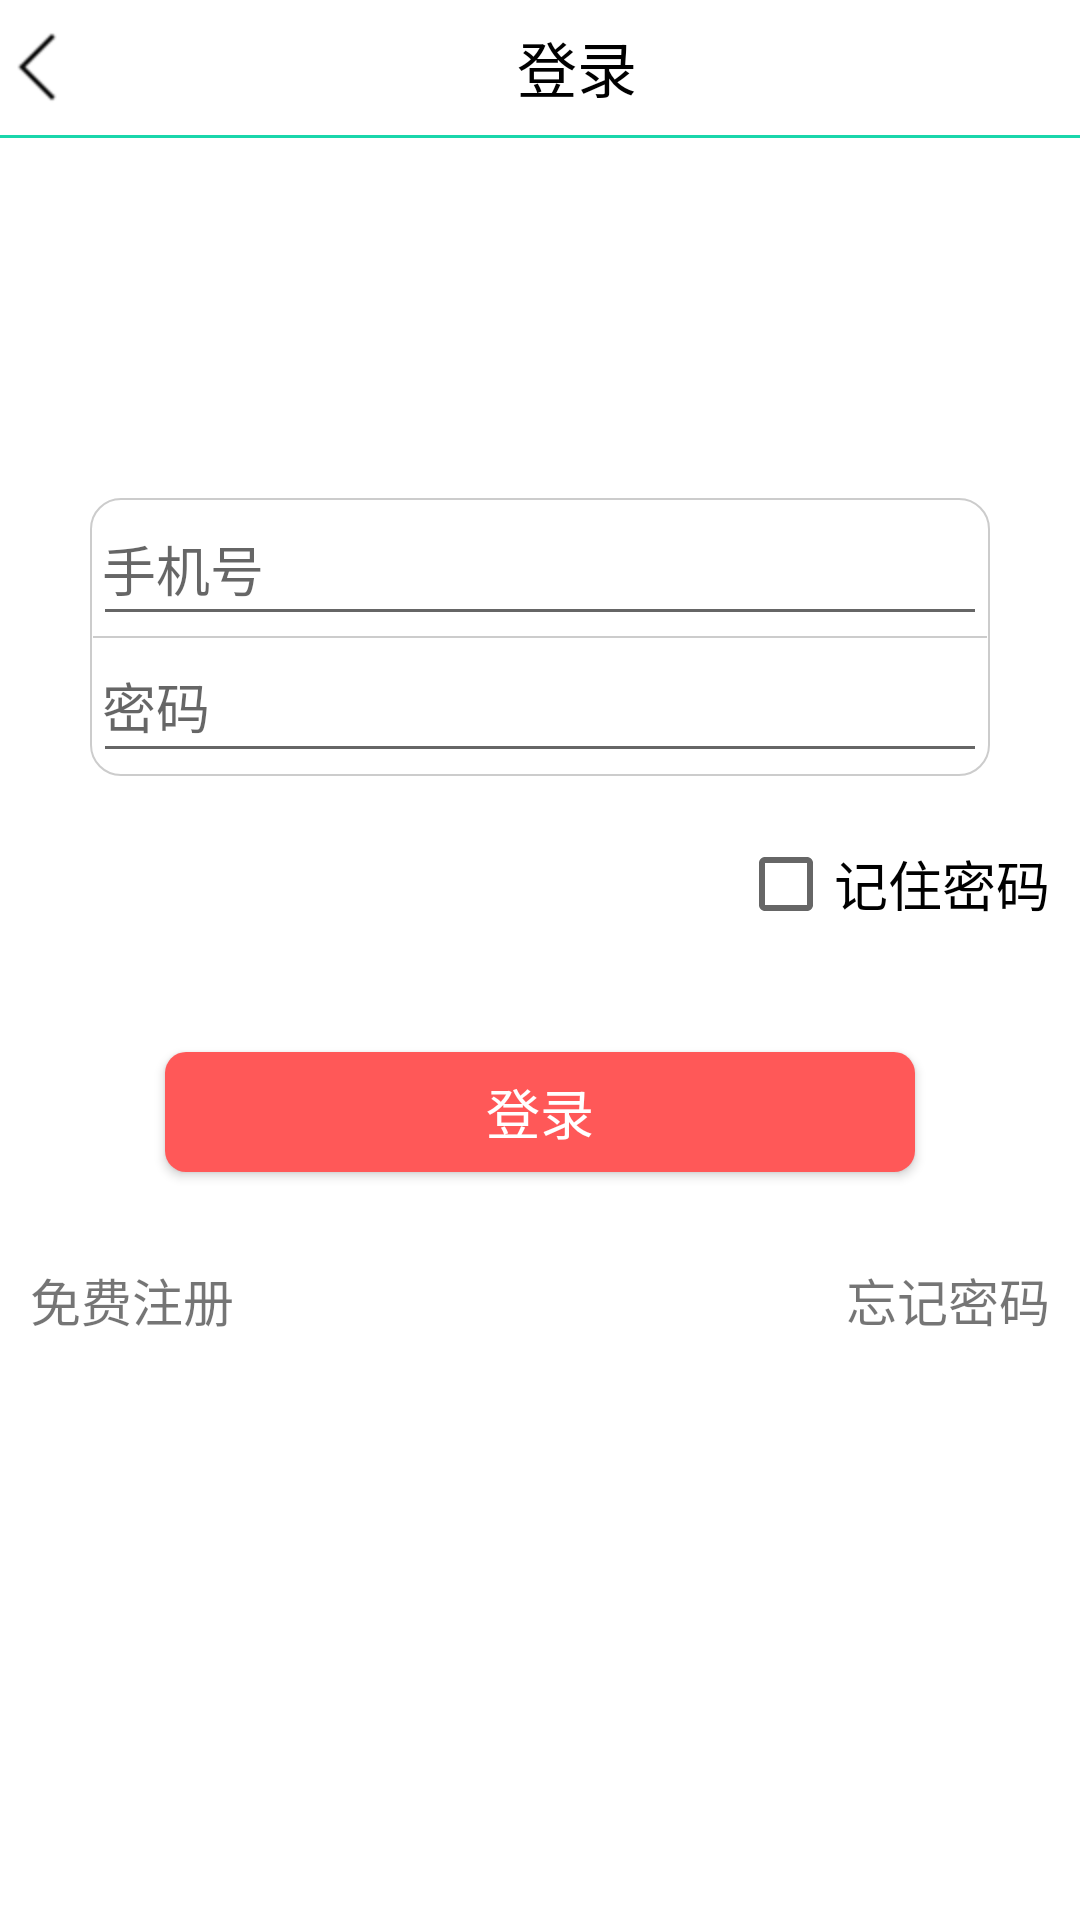

This screen was rendered from an Android layout file. Write that file and the resources it references.
<!-- AndroidManifest.xml: application theme AppTheme -->
<!-- res/layout/activity_login.xml -->
<?xml version="1.0" encoding="utf-8"?>
<LinearLayout xmlns:android="http://schemas.android.com/apk/res/android"
    android:layout_width="match_parent"
    android:layout_height="match_parent"
    android:background="@color/white"
    android:orientation="vertical" >

    <TextView
        android:id="@+id/back"
        android:layout_width="match_parent"
        android:layout_height="45dp"
        android:layout_centerInParent="true"
        android:background="@color/white"
        android:drawableLeft="@drawable/icon_back_black"
        android:gravity="center"
        android:text="登录"
        android:textColor="@color/black"
        android:textSize="20dp" />

    <View
        android:layout_width="match_parent"
        android:layout_height="1dp"
        android:background="@color/theme_green" />

    <ImageView
        android:layout_width="80dp"
        android:layout_height="80dp"
        android:layout_gravity="center"
        android:layout_marginTop="20dp"
        android:scaleType="fitCenter"
        android:src="@drawable/ic_launcher" />

    <LinearLayout
        android:layout_width="300dp"
        android:layout_height="wrap_content"
        android:layout_gravity="center_horizontal"
        android:layout_marginTop="20dp"
        android:background="@drawable/shape_edit_search"
        android:orientation="vertical"
        android:padding="1dp" >

        <EditText
            android:id="@+id/account"
            android:layout_width="match_parent"
            android:layout_height="45dp"
            android:gravity="center_vertical"
            android:hint="手机号"
            android:padding="3dp" />

        <include layout="@layout/layout_line" />

        <EditText
            android:id="@+id/password"
            android:layout_width="match_parent"
            android:layout_height="45dp"
            android:gravity="center_vertical"
            android:hint="密码"
            android:inputType="textPassword"
            android:padding="3dp" />
    </LinearLayout>

    <RelativeLayout
        android:layout_width="match_parent"
        android:layout_height="wrap_content"
        android:layout_marginLeft="10dp"
        android:layout_marginRight="10dp"
        android:layout_marginTop="20dp" >

        <CheckBox
            android:id="@+id/rememberPassword"
            android:layout_width="wrap_content"
            android:layout_height="wrap_content"
            android:layout_alignParentRight="true"
            android:text="记住密码"
            android:textSize="18sp" />
    </RelativeLayout>

    <Button
        android:id="@+id/login"
        android:layout_width="250dp"
        android:layout_height="40dp"
        android:layout_gravity="center_horizontal"
        android:layout_marginTop="40dp"
        android:background="@drawable/btn_orange"
        android:text="@string/login"
        android:textColor="@color/white"
        android:textSize="18sp" />

    <RelativeLayout
        android:layout_width="match_parent"
        android:layout_height="wrap_content"
        android:layout_marginLeft="10dp"
        android:layout_marginRight="10dp"
        android:layout_marginTop="30dp" >

        <TextView
            android:id="@+id/register"
            android:layout_width="wrap_content"
            android:layout_height="wrap_content"
            android:text="免费注册"
            android:textColor="@color/darkcyan"
            android:textSize="17sp" />

        <TextView
            android:id="@+id/forgetPassword"
            android:layout_width="wrap_content"
            android:layout_height="wrap_content"
            android:layout_alignParentRight="true"
            android:text="忘记密码"
            android:textColor="@color/darkcyan"
            android:textSize="17sp" />
    </RelativeLayout>

</LinearLayout>
<!-- res/layout/layout_line.xml (included above) -->
<?xml version="1.0" encoding="utf-8"?>
<View xmlns:android="http://schemas.android.com/apk/res/android"
    android:layout_width="match_parent"
    android:layout_height="0.5dp"
    android:background="#cccccc" >

</View>
<!-- resources referenced by this layout -->
<resources>
  <color name="black">#000000</color>
  <color name="theme_green">#19D6AB</color>
  <color name="white">#ffffff</color>
  <!-- drawable btn_orange (drawable) -->
  <?xml version="1.0" encoding="utf-8"?>
  <selector xmlns:android="http://schemas.android.com/apk/res/android" >
      <item 
          android:state_pressed="true">
          <shape android:shape="rectangle">
              <corners android:radius="7dp"/>
              <solid android:color="#FF8D8D"/>
          </shape>
      </item>
      
      <item >
            <shape android:shape="rectangle">
              <corners android:radius="7dp"/>
              <solid android:color="@color/orange"/>
          </shape>
      </item>
  
  </selector>
  <!-- drawable icon_back_black: png bitmap (drawable-hdpi, 431 bytes) -->
  <!-- drawable shape_edit_search (drawable) -->
  <?xml version="1.0" encoding="utf-8"?>
  <shape xmlns:android="http://schemas.android.com/apk/res/android" >
  
      <corners android:radius="10dp" />
  
      <stroke
          android:width="0.5dp"
          android:color="@color/grey" />
  
      <solid android:color="@color/white" />
  
  </shape>
  <string name="login">登录</string>
  <style name="AppTheme" parent="AppBaseTheme">
          
      </style>
  <color name="orange">#FF5858</color>
  <color name="grey">#cccccc</color>
  <style name="AppBaseTheme" parent="Theme.AppCompat.Light">
          
      </style>
</resources>
